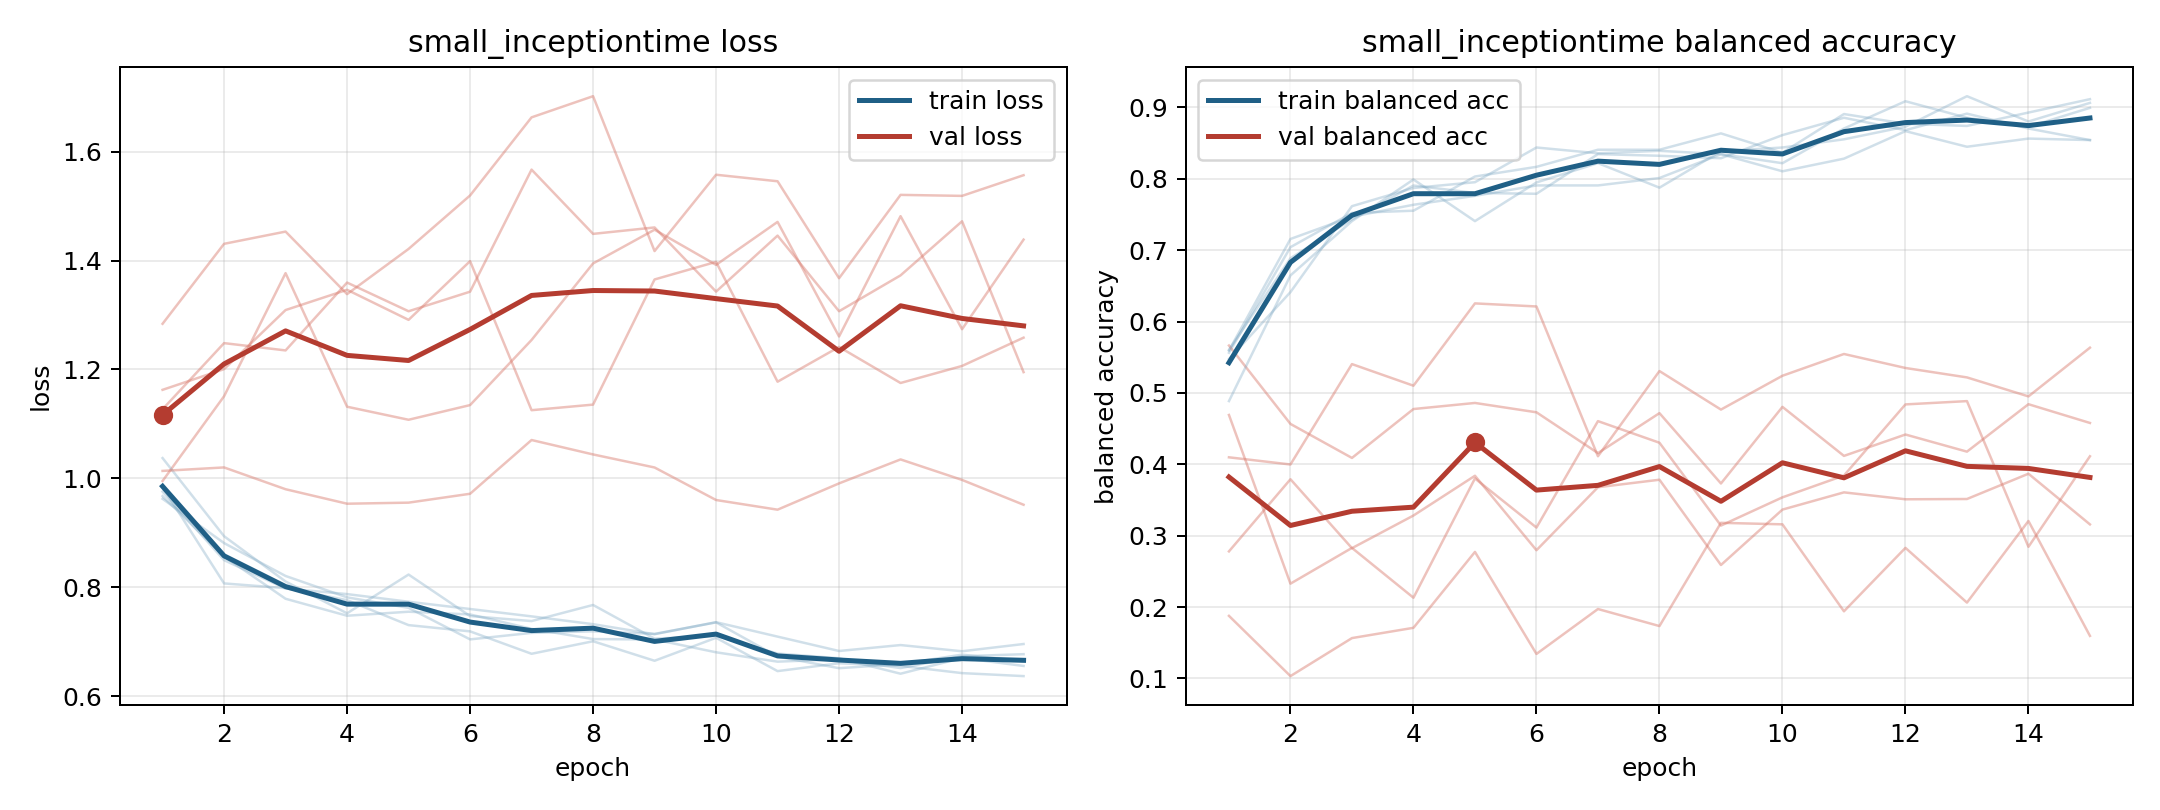

Values plotted in this chart, from the file beside it:
model, fold, epoch, train_loss, train_balanced_accuracy, val_loss, val_balanced_accuracy
small_inceptiontime, 1, 1, 0.9675, 0.5602, 1.284, 0.1877
small_inceptiontime, 1, 2, 0.8568, 0.6887, 1.431, 0.1033
small_inceptiontime, 1, 3, 0.779, 0.7431, 1.453, 0.1566
small_inceptiontime, 1, 4, 0.7478, 0.7905, 1.338, 0.171
small_inceptiontime, 1, 5, 0.7552, 0.7801, 1.421, 0.2773
small_inceptiontime, 1, 6, 0.7502, 0.7789, 1.52, 0.1344
small_inceptiontime, 1, 7, 0.7238, 0.8345, 1.663, 0.1973
small_inceptiontime, 1, 8, 0.705, 0.8322, 1.702, 0.1734
small_inceptiontime, 1, 9, 0.7041, 0.8287, 1.417, 0.318
small_inceptiontime, 1, 10, 0.6807, 0.8611, 1.558, 0.3159
small_inceptiontime, 1, 11, 0.6635, 0.8854, 1.546, 0.1941
small_inceptiontime, 1, 12, 0.6678, 0.8681, 1.368, 0.2829
small_inceptiontime, 1, 13, 0.6517, 0.8912, 1.521, 0.2063
small_inceptiontime, 1, 14, 0.6734, 0.8704, 1.519, 0.3206
small_inceptiontime, 1, 15, 0.6772, 0.8542, 1.557, 0.1597
small_inceptiontime, 2, 1, 0.9625, 0.5475, 1.127, 0.4691
small_inceptiontime, 2, 2, 0.8812, 0.6412, 1.248, 0.2328
small_inceptiontime, 2, 3, 0.8208, 0.7616, 1.235, 0.2829
small_inceptiontime, 2, 4, 0.7816, 0.787, 1.36, 0.2131
small_inceptiontime, 2, 5, 0.7623, 0.7951, 1.307, 0.3802
small_inceptiontime, 2, 6, 0.7044, 0.8438, 1.343, 0.3114
small_inceptiontime, 2, 7, 0.7163, 0.8356, 1.567, 0.4605
small_inceptiontime, 2, 8, 0.7192, 0.8391, 1.449, 0.4302
small_inceptiontime, 2, 9, 0.7145, 0.8345, 1.461, 0.3142
small_inceptiontime, 2, 10, 0.7356, 0.8218, 1.343, 0.3537
small_inceptiontime, 2, 11, 0.6728, 0.8704, 1.446, 0.3843
small_inceptiontime, 2, 12, 0.6515, 0.9086, 1.307, 0.4839
small_inceptiontime, 2, 13, 0.659, 0.8854, 1.373, 0.4885
small_inceptiontime, 2, 14, 0.6764, 0.8727, 1.472, 0.2845
small_inceptiontime, 2, 15, 0.6642, 0.8993, 1.195, 0.4113
small_inceptiontime, 3, 1, 0.9841, 0.5563, 0.9953, 0.5664
small_inceptiontime, 3, 2, 0.8072, 0.7042, 1.151, 0.4566
small_inceptiontime, 3, 3, 0.7985, 0.7521, 1.377, 0.4089
small_inceptiontime, 3, 4, 0.7764, 0.7552, 1.132, 0.4774
small_inceptiontime, 3, 5, 0.7306, 0.8031, 1.108, 0.4859
small_inceptiontime, 3, 6, 0.7191, 0.8167, 1.135, 0.4728
small_inceptiontime, 3, 7, 0.678, 0.8406, 1.254, 0.4157
small_inceptiontime, 3, 8, 0.701, 0.8406, 1.395, 0.4717
small_inceptiontime, 3, 9, 0.6651, 0.8635, 1.457, 0.3732
small_inceptiontime, 3, 10, 0.7073, 0.8365, 1.392, 0.4804
small_inceptiontime, 3, 11, 0.6462, 0.8906, 1.471, 0.4118
small_inceptiontime, 3, 12, 0.6605, 0.8771, 1.261, 0.4417
small_inceptiontime, 3, 13, 0.6558, 0.874, 1.482, 0.4177
small_inceptiontime, 3, 14, 0.6425, 0.8927, 1.274, 0.4842
small_inceptiontime, 3, 15, 0.637, 0.9115, 1.438, 0.4579
small_inceptiontime, 4, 1, 0.9758, 0.5594, 1.163, 0.278
small_inceptiontime, 4, 2, 0.8499, 0.7156, 1.201, 0.3791
small_inceptiontime, 4, 3, 0.7978, 0.7469, 1.309, 0.2825
small_inceptiontime, 4, 4, 0.7876, 0.7635, 1.346, 0.3283
small_inceptiontime, 4, 5, 0.7735, 0.776, 1.291, 0.384
small_inceptiontime, 4, 6, 0.7602, 0.7906, 1.399, 0.2796
small_inceptiontime, 4, 7, 0.7467, 0.7906, 1.125, 0.3679
small_inceptiontime, 4, 8, 0.7323, 0.801, 1.136, 0.3784
small_inceptiontime, 4, 9, 0.7139, 0.8344, 1.365, 0.2589
small_inceptiontime, 4, 10, 0.736, 0.8104, 1.398, 0.3366
small_inceptiontime, 4, 11, 0.7095, 0.8281, 1.178, 0.3607
small_inceptiontime, 4, 12, 0.6831, 0.8667, 1.241, 0.351
small_inceptiontime, 4, 13, 0.694, 0.8448, 1.175, 0.3514
small_inceptiontime, 4, 14, 0.6826, 0.8562, 1.206, 0.3868
small_inceptiontime, 4, 15, 0.6959, 0.8542, 1.258, 0.3158
... 15 more rows
